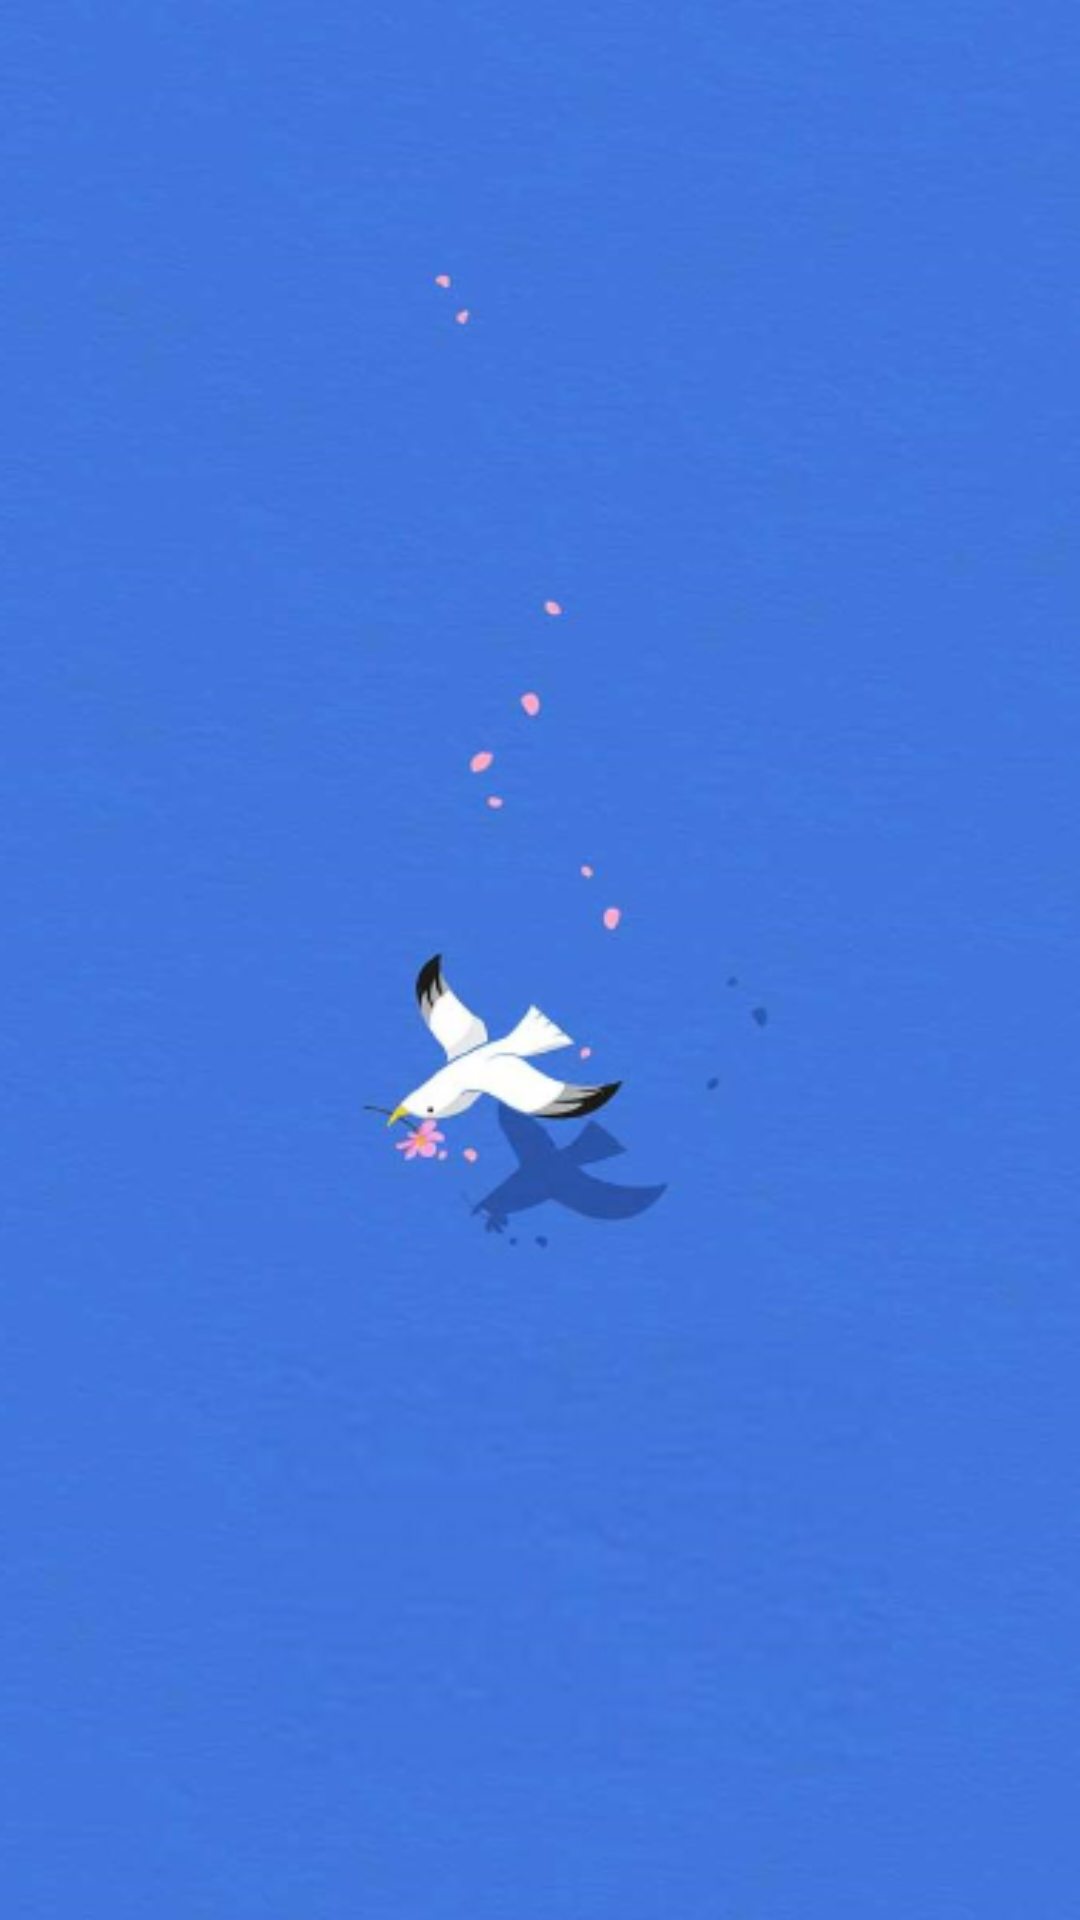

Layout XML and referenced resources for this Android screen:
<!-- AndroidManifest.xml: activity theme SplashTheme -->
<!-- res/layout/activity_splash.xml -->
<?xml version="1.0" encoding="utf-8"?>
<LinearLayout xmlns:android="http://schemas.android.com/apk/res/android"
    xmlns:app="http://schemas.android.com/apk/res-auto"
    android:layout_width="match_parent"
    android:layout_height="match_parent"
    android:orientation="vertical"
    android:background="@drawable/splash"
    android:fitsSystemWindows="true">

</LinearLayout>
<!-- resources referenced by this layout -->
<resources>
  <!-- drawable splash: png bitmap (drawable, 139557 bytes) -->
  <style name="SplashTheme" parent="Theme.AppCompat.NoActionBar">
          <item name="android:windowBackground">@drawable/background_splash</item>
          
          <item name="android:windowFullscreen">true</item>
          
          <item name="android:windowContentOverlay">@android:color/transparent</item>
      </style>
</resources>
